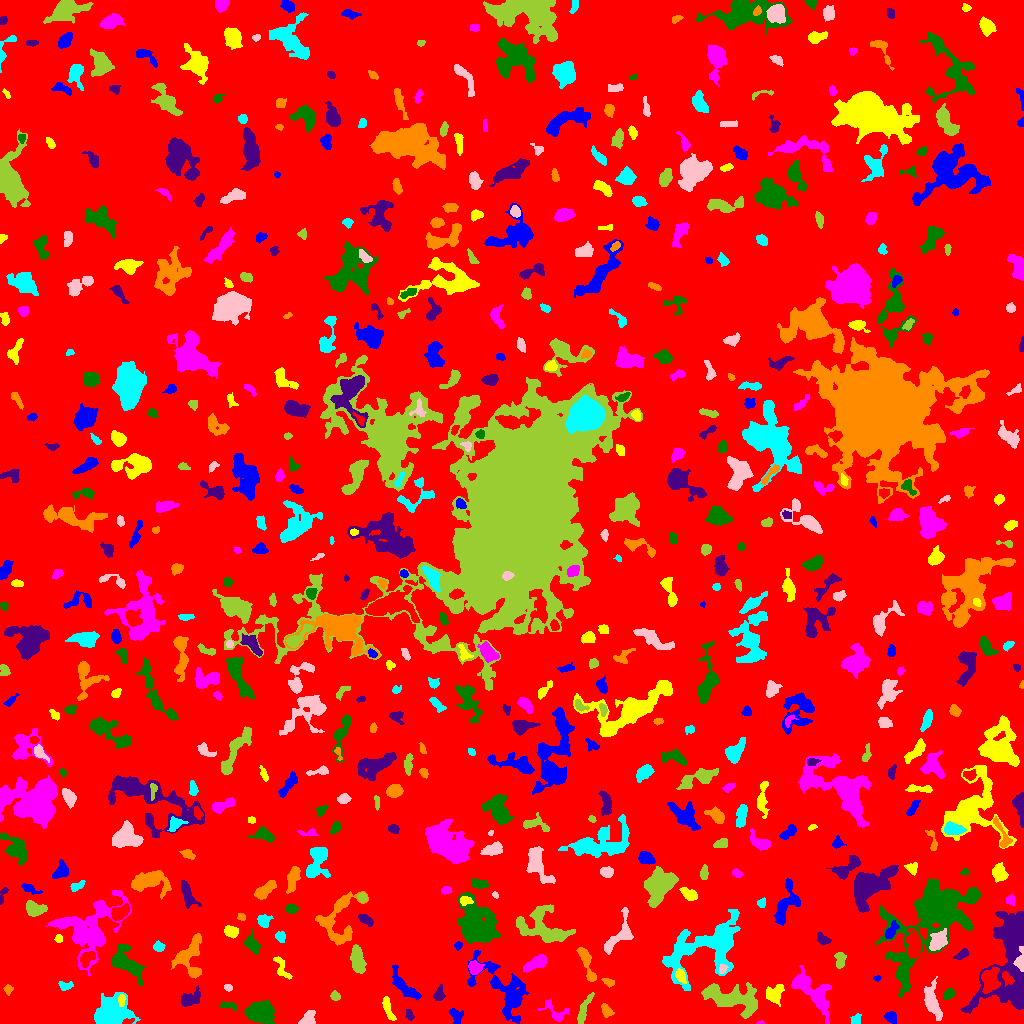

Data behind this chart, as committed beside it:
ID, X, Y, A, B, theta, total_flux, mu_max, mu_median, mu_mean, R_fwhm, R_e, R10, R90, x_start, x_end, y_start, y_end, area, greylevel
0, 509.4, 515.6, 301.1, 292.2, -1.252, 1927286, 16.0, 2.0, 2.348, 43.67, 246.1, 93.92, 391, 0, 1023, 0, 1023, 820863, 2.348
1, 890.7, 6.214, 3.03, 2.462, -0.6161, 359.0, 6.0, 3.0, 2.783, 4.787, 3.478, 1.382, 5.352, 884, 896, 0, 12, 129, 7.783
2, 387.4, 15.72, 6.304, 1.626, -1.254, 356.0, 6.0, 2.0, 2.011, 4.029, 3.523, 1.262, 6.077, 382, 396, 3, 27, 177, 9.011
3, 759.7, 0.5588, 1.706, 0.6876, 0.06086, 34.0, 4.0, 1.0, 1.36, 1.784, 1.262, 0.0, 2.111, 756, 764, 0, 3, 25, 9.36
4, 260.8, 11.52, 5.759, 4.424, -0.1121, 5741, 30.0, 8.0, 10.4, 7.159, 6.257, 2.523, 10.39, 244, 274, 0, 23, 552, 15.4
5, 409.7, 8.04, 2.779, 1.81, -1.115, 126.0, 4.0, 1.0, 1.615, 3.192, 2.646, 0.9772, 4.478, 405, 414, 3, 14, 78, 6.615
6, 606, 12.69, 3.459, 2.221, -1.06, 321.0, 6.0, 2.0, 2.548, 3.949, 3.241, 1.262, 5.352, 601, 614, 6, 20, 126, 8.548
7, 855.8, 3.459, 2.802, 2.142, 0.9968, 218.0, 6.0, 2.0, 2.295, 3.568, 2.932, 1.128, 4.754, 850, 861, 0, 10, 95, 8.295
8, 308.1, 3.986, 4.317, 3.082, 0.9775, 576.0, 11.0, 2.0, 3.291, 2.932, 3.523, 1.262, 6.283, 298, 315, 0, 13, 175, 8.291
9, 584.6, 15.68, 9.629, 2.083, 1.17, 521.0, 6.0, 2.0, 2.347, 5.109, 4.886, 1.784, 7.464, 577, 594, 0, 31, 222, 8.347
10, 42.54, 16.67, 2.838, 2.607, -0.8142, 356.0, 6.0, 3.0, 2.718, 4.687, 3.432, 1.382, 5.382, 37, 49, 11, 22, 131, 7.718
11, 455.8, 7.606, 4.257, 2.933, -0.9942, 320.0, 4.0, 2.0, 2.051, 5.863, 3.949, 1.493, 6.024, 449, 463, 0, 15, 156, 7.051
12, 121.7, 24.07, 2.994, 1.48, 1.546, 116.0, 3.0, 1.0, 1.398, 3.432, 2.646, 0.9772, 4.146, 118, 125, 17, 29, 83, 10.4
13, 556.2, 10.34, 7.088, 4.337, -0.4541, 324.0, 6.0, 1.0, 1.403, 3.385, 3.868, 1.382, 7.001, 537, 569, 2, 24, 231, 7.403
14, 228.4, 17.79, 4.616, 1.763, -0.1442, 375.0, 5.0, 4.0, 3.409, 4.951, 3.613, 1.493, 5.323, 220, 237, 13, 22, 110, 7.409
15, 438.8, 28.49, 3.344, 2.477, 1.265, 281.0, 5.0, 2.0, 2.129, 3.827, 3.338, 1.262, 5.557, 433, 445, 23, 39, 132, 7.129
16, 7.943, 34.25, 2.243, 2.114, -1.297, 175.0, 4.0, 2.0, 2.303, 4.146, 2.764, 1.128, 4.26, 3, 13, 28, 39, 76, 8.303
17, 111.9, 10.64, 9.984, 7.321, 0.4249, 2252, 7.0, 2.0, 2.597, 8.974, 8.795, 3.432, 14.03, 94, 140, 0, 31, 867, 7.597
18, 932.4, 20.76, 9.501, 3.553, -1.314, 1401, 8.0, 3.0, 3.425, 7.269, 6.482, 2.394, 10.19, 924, 942, 3, 47, 409, 7.425
19, 335.1, 27.4, 2.349, 2.074, -0.5965, 376.0, 9.0, 4.0, 4.476, 3.478, 2.821, 1.128, 4.442, 330, 340, 23, 33, 84, 8.476
20, 990, 43.52, 6.237, 4.193, 1.475, 1164, 6.0, 3.0, 3.163, 8.74, 6.18, 2.459, 9.39, 981, 1000, 30, 56, 368, 12.16
21, 503.9, 33.68, 20.01, 9.405, -0.8489, 3558, 8.0, 3.0, 3.124, 10.85, 10.88, 4.107, 17.18, 467, 529, 0, 73, 1139, 7.124
22, 773.9, 30.03, 5.203, 4.175, 0.9255, 507.0, 6.0, 2.0, 1.943, 4.853, 4.652, 1.784, 7.999, 766, 784, 17, 39, 261, 6.943
23, 810.7, 33.22, 13.69, 5.426, -0.7838, 2046, 8.0, 2.0, 2.714, 8.253, 7.858, 2.932, 13.12, 791, 831, 0, 58, 754, 7.714
24, 949.4, 29.46, 3.006, 2.156, 0.7427, 226.0, 5.0, 2.0, 1.932, 3.432, 3.141, 1.128, 5.046, 943, 955, 24, 35, 117, 7.932
25, 190.1, 24.57, 5.192, 3.109, 0.3705, 1100, 12.0, 4.0, 4.382, 5.015, 4.687, 1.784, 7.485, 181, 200, 17, 38, 251, 10.38
26, 608.2, 41.49, 2.849, 1.675, -0.3955, 125.0, 4.0, 1.0, 1.453, 3.478, 2.764, 0.9772, 4.37, 601, 614, 36, 45, 86, 7.453
27, 65.11, 37.61, 3.665, 2.275, -0.008398, 168.0, 3.0, 1.0, 1.541, 4.029, 3.241, 1.262, 5.14, 58, 73, 33, 42, 109, 6.541
28, 227.9, 36.0, 1.933, 1.653, -0.5018, 118.0, 4.0, 2.0, 2.07, 3.523, 2.257, 0.7979, 3.568, 224, 232, 32, 39, 57, 8.07
29, 731.8, 25.04, 15.71, 6.007, -0.2382, 4209, 11.0, 4.0, 4.273, 8.938, 10.05, 3.868, 15.46, 701, 757, 5, 41, 985, 8.273
30, 554.4, 38.77, 3.22, 1.529, 1.436, 145.0, 5.0, 2.0, 1.933, 2.326, 2.821, 0.9772, 4.334, 552, 558, 33, 46, 75, 7.933
31, 876.9, 45.41, 1.862, 1.421, -0.02816, 152.0, 7.0, 4.0, 3.707, 2.585, 1.954, 0.7979, 3.141, 873, 881, 42, 48, 41, 7.707
32, 681, 47.65, 3.569, 1.975, -1.122, 207.0, 4.0, 1.0, 1.617, 4.37, 3.241, 1.262, 5.352, 675, 686, 40, 55, 128, 9.617
33, 536.9, 60.99, 5.92, 2.567, 0.4476, 856.0, 8.0, 3.0, 3.267, 5.726, 4.652, 1.784, 7.59, 523, 546, 51, 69, 262, 9.267
34, 126.1, 60.68, 10.39, 5.282, -0.8307, 2962, 10.0, 5.0, 5.151, 10.09, 8.038, 3.192, 12.23, 112, 144, 38, 79, 575, 8.151
35, 1011, 71.39, 27.46, 10.34, 1.442, 19299, 37.0, 6.0, 8.301, 8.058, 12.84, 4.478, 22.69, 960, 1023, 10, 112, 2325, 12.3
36, 189.9, 64.99, 11.4, 7.333, 1.481, 2108, 11.0, 3.0, 3.591, 5.046, 7.756, 2.706, 12.18, 171, 201, 45, 90, 587, 7.591
37, 705.7, 76.78, 23.74, 12.58, 0.5103, 8786, 11.0, 4.0, 4.571, 12.28, 14.7, 5.499, 22.54, 662, 740, 33, 114, 1922, 7.571
38, 722.1, 54.01, 2.239, 1.78, 1.283, 169.0, 6.0, 2.0, 2.315, 2.985, 2.326, 0.7979, 3.827, 719, 728, 50, 60, 73, 11.32
39, 840, 64.25, 4.199, 2.048, 1.504, 218.0, 4.0, 1.0, 1.453, 4.853, 3.523, 1.262, 5.412, 834, 846, 55, 71, 150, 7.453
40, 86.71, 64.8, 4.529, 2.69, 0.6641, 392.0, 5.0, 2.0, 2.154, 4.583, 4.184, 1.596, 6.531, 80, 95, 56, 72, 182, 11.15
41, 404.8, 36.16, 10.29, 3.093, -0.8301, 860.0, 6.0, 2.0, 2.331, 6.933, 5.836, 2.257, 9.236, 392, 421, 23, 59, 369, 7.331
42, 281.4, 55.65, 7.358, 2.705, -1.1, 347.0, 4.0, 2.0, 1.917, 6.358, 4.514, 1.596, 6.676, 273, 292, 44, 67, 181, 6.917
43, 474.8, 55.14, 3.182, 2.793, -0.8332, 601.0, 9.0, 3.0, 3.62, 4.37, 3.7, 1.493, 5.89, 468, 484, 49, 63, 166, 10.62
44, 934.8, 111.5, 23.78, 12.58, 0.873, 25039, 44.0, 4.0, 7.371, 9.869, 12.21, 4.406, 26.59, 875, 980, 26, 144, 3397, 11.37
45, 962.1, 69.13, 4.184, 1.859, 0.5156, 251.0, 6.0, 2.0, 2.183, 3.613, 3.338, 1.128, 5.202, 953, 969, 64, 75, 115, 7.183
46, 586.1, 61.34, 10.82, 2.27, -1.24, 818.0, 8.0, 3.0, 2.821, 5.585, 4.983, 1.954, 7.959, 576, 596, 42, 76, 290, 7.821
47, 158.4, 76.76, 2.581, 2.357, -0.03248, 244.0, 5.0, 2.0, 2.392, 3.827, 3.141, 1.128, 4.787, 153, 165, 72, 83, 102, 7.392
48, 1021, 62.35, 5.667, 2.269, 1.547, 912.0, 13.0, 5.0, 5.846, 4.222, 3.7, 1.493, 5.971, 1013, 1023, 52, 77, 156, 24.85
49, 357.5, 62.64, 6.75, 2.942, -1.345, 1265, 8.0, 4.0, 3.81, 7.569, 5.67, 2.257, 8.74, 350, 366, 50, 79, 332, 9.81
50, 768.9, 66.93, 10.73, 5.033, -0.2199, 1223, 6.0, 2.0, 2.101, 7.695, 7.159, 2.646, 11.78, 748, 784, 55, 79, 582, 7.101
51, 458.1, 77.93, 2.153, 1.794, 1.047, 192.0, 6.0, 3.0, 3.2, 3.478, 2.523, 0.9772, 3.909, 454, 462, 73, 82, 60, 7.2
52, 58.58, 84.69, 2.004, 1.851, -1.456, 146.0, 4.0, 2.0, 2.393, 3.827, 2.523, 0.9772, 3.785, 54, 62, 81, 89, 61, 8.393
53, 78.88, 89.71, 2.693, 1.665, 1.325, 170.0, 4.0, 2.0, 2.361, 4.146, 2.706, 1.128, 4.107, 75, 83, 85, 95, 72, 13.36
54, 252.2, 78.71, 4.463, 2.715, -0.9677, 675.0, 8.0, 3.0, 3.184, 5.171, 4.146, 1.693, 6.794, 244, 260, 69, 94, 212, 8.184
55, 822.9, 83.81, 3.514, 2.317, -0.6081, 323.0, 5.0, 2.0, 2.563, 4.297, 3.432, 1.382, 5.382, 817, 831, 78, 91, 126, 7.563
56, 337.6, 103.6, 15.49, 9.342, 1.247, 2513, 8.0, 3.0, 3.238, 9.458, 8.938, 3.338, 14.03, 315, 368, 78, 132, 776, 7.238
57, 280.7, 86.35, 2.847, 2.328, -1.049, 164.0, 4.0, 1.0, 1.608, 3.989, 3.241, 1.262, 5.109, 275, 285, 81, 92, 102, 6.608
58, 938.8, 82.36, 5.149, 3.58, 0.9248, 1061, 9.0, 3.0, 3.659, 5.352, 5.14, 1.954, 8.311, 929, 947, 73, 95, 290, 11.66
59, 543.5, 96.4, 14.25, 8.79, -0.4356, 4602, 13.0, 5.0, 4.906, 7.334, 10.17, 3.785, 15.7, 516, 575, 81, 119, 938, 7.906
... 574 more rows
